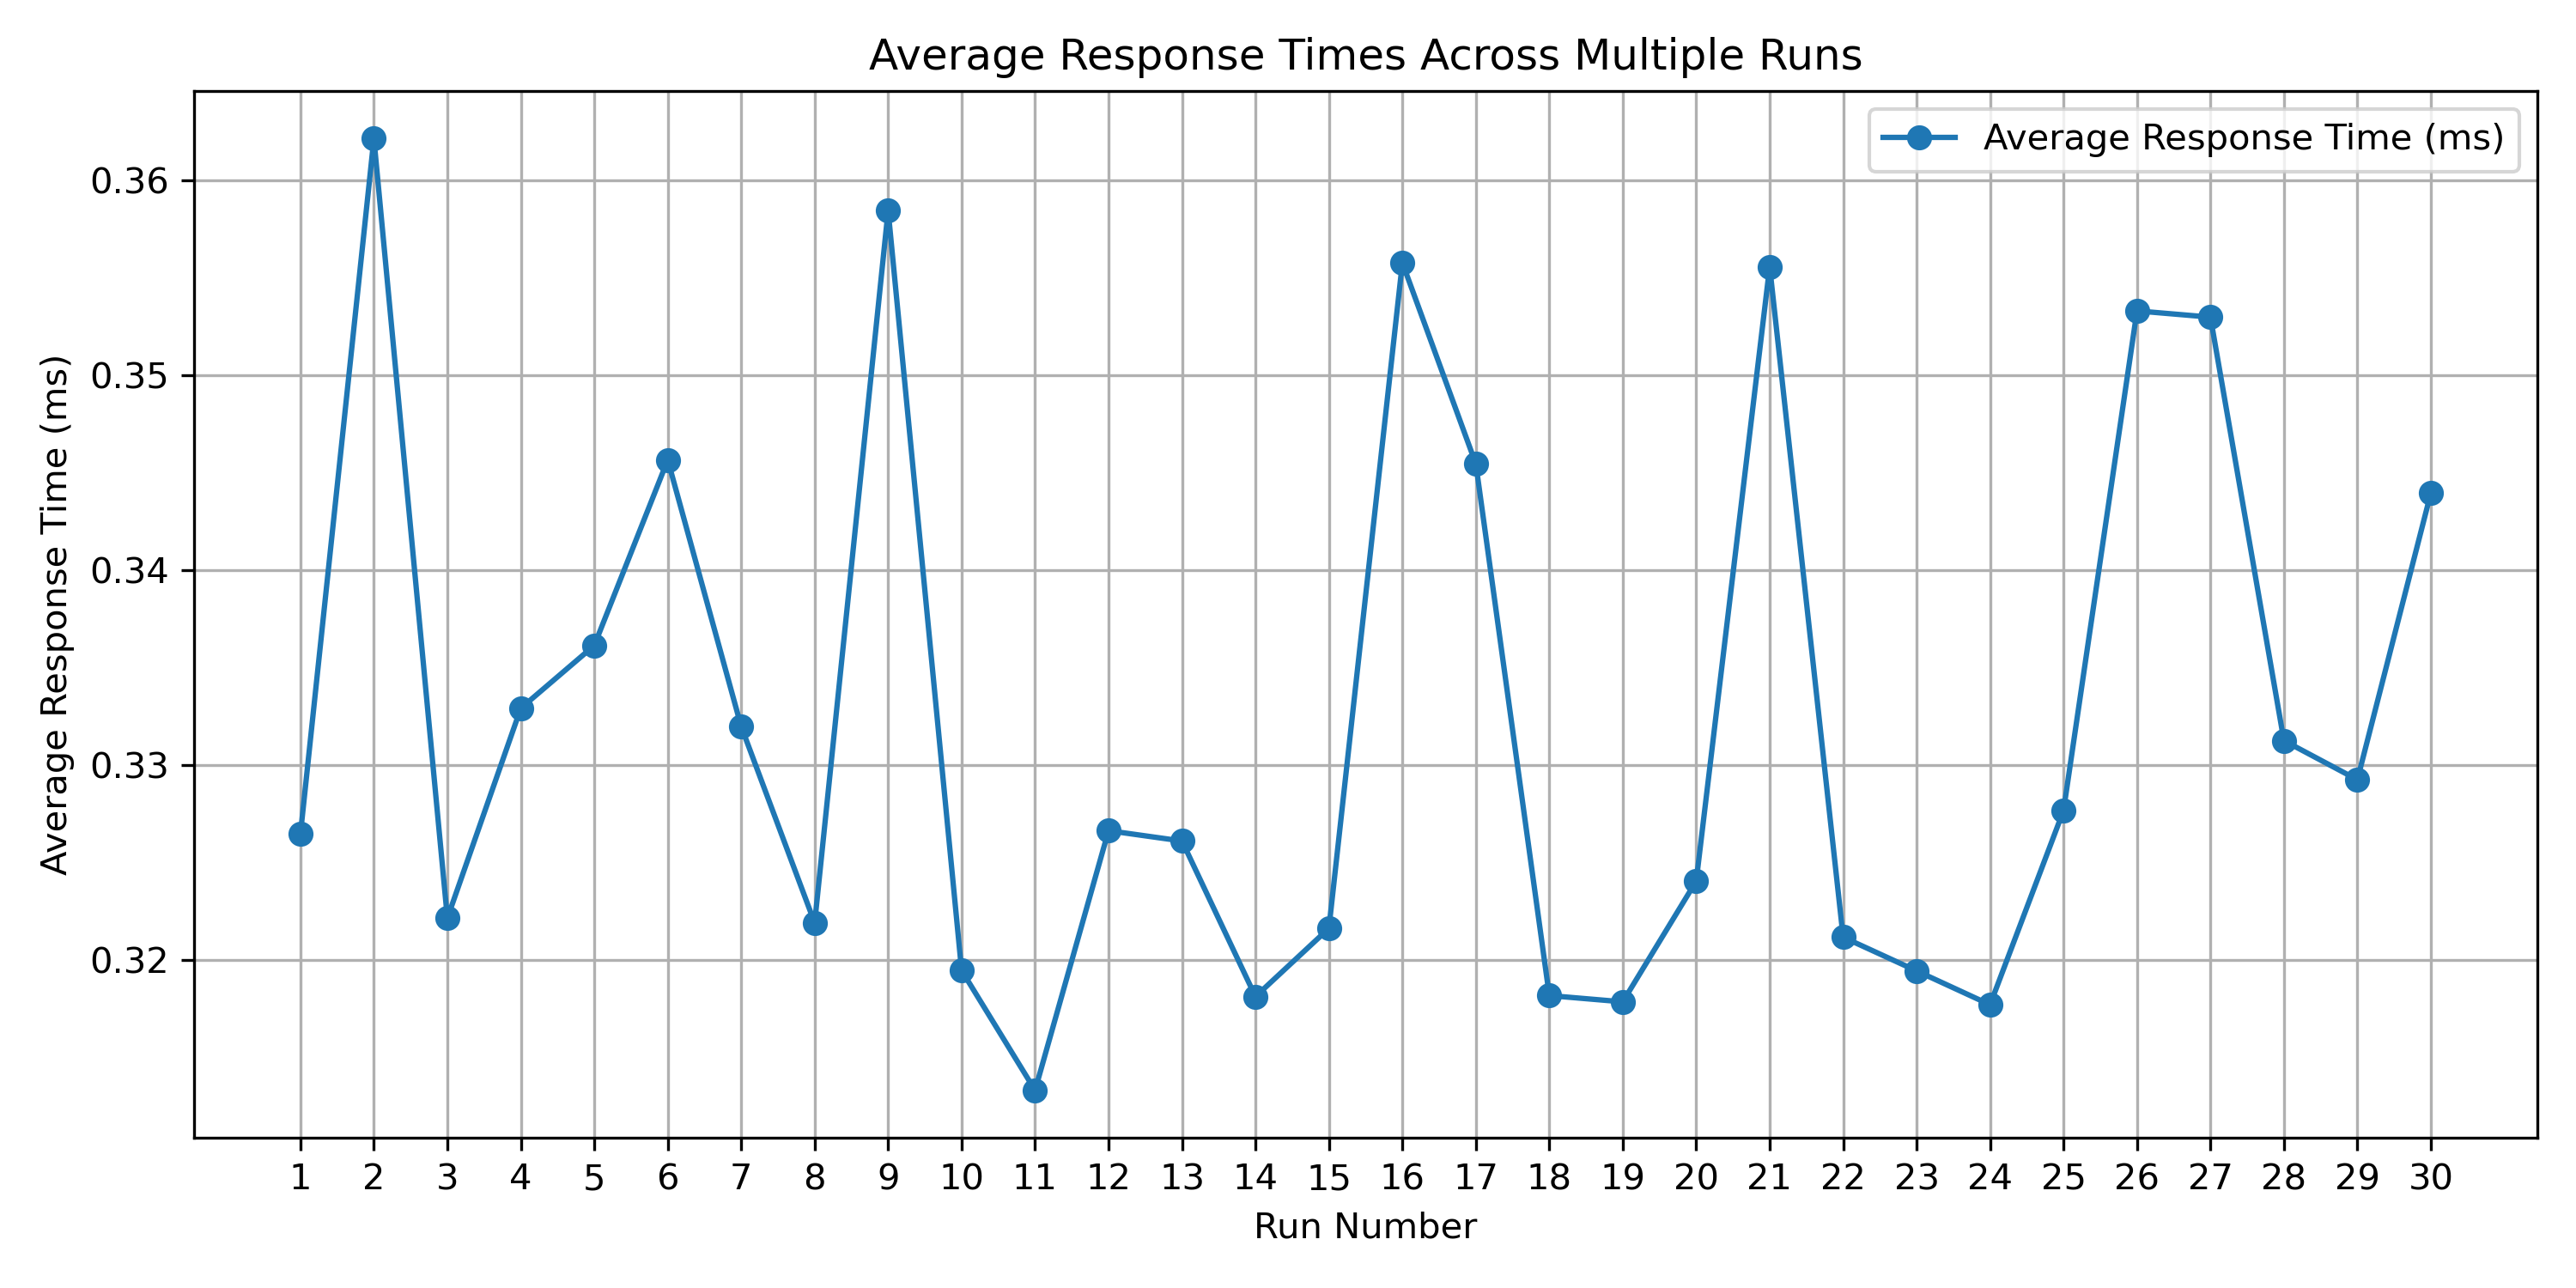

The file beside this chart, header and first rows:
Replica, Request 1, Request 2, Request 3, Request 4, Request 5, Request 6, Request 7, Request 8, Request 9, Request 10, Request 11, Request 12, Request 13, Request 14, Request 15, Request 16, Request 17, Request 18, Request 19, Request 20, Request 21, Request 22, Request 23
1, 8.956, 0.325, 0.2997, 0.3698, 0.3371, 0.2928, 0.325, 0.4489, 0.2913, 0.2909, 0.3133, 0.3302, 0.4625, 0.3395, 0.2739, 0.3259, 0.4587, 0.3388, 0.4227, 0.3226, 0.3555, 0.2909, 0.2809
2, 0.3436, 0.5064, 0.3276, 0.3018, 0.4151, 0.3853, 0.4077, 0.3209, 1.082, 0.2973, 0.4439, 0.3171, 0.3784, 0.3402, 0.298, 0.416, 0.2863, 0.4289, 0.3076, 0.2847, 0.4101, 0.3893, 0.3676
3, 0.3629, 0.2959, 0.4108, 0.3474, 0.3116, 0.3273, 0.324, 0.289, 0.3409, 0.2935, 0.288, 0.2868, 0.4206, 0.277, 0.3264, 0.3383, 0.3974, 0.2844, 0.3161, 0.2849, 0.309, 0.2761, 0.2866
4, 0.2909, 0.3421, 0.3083, 0.3002, 0.4926, 0.397, 0.2983, 0.298, 0.3464, 0.3684, 0.3111, 0.3238, 0.3211, 0.3569, 0.3455, 0.3228, 0.3998, 0.3448, 0.4692, 0.3006, 0.4308, 0.3099, 0.2897
5, 0.3204, 0.3841, 0.3181, 0.3004, 0.4573, 0.3085, 0.3929, 0.2828, 0.3796, 0.2894, 0.3338, 0.3877, 0.3886, 0.3538, 0.3471, 0.469, 0.3386, 0.3965, 0.2985, 0.2673, 0.4303, 0.2677, 0.3116
6, 0.2768, 0.2885, 0.2739, 0.37, 0.2904, 0.3052, 0.4251, 0.3383, 0.4463, 0.2971, 0.3867, 0.494, 0.4463, 0.2882, 0.3331, 0.3414, 0.3932, 0.3259, 0.3438, 0.4559, 0.3326, 0.2952, 0.355
7, 0.3107, 0.3402, 0.3414, 0.3116, 0.4046, 0.3791, 0.314, 0.4494, 0.3309, 0.4032, 0.2956, 0.3066, 0.3047, 0.2851, 0.3779, 0.2699, 0.4461, 0.2904, 0.4637, 0.3059, 0.2961, 0.2968, 0.4115
8, 0.3858, 0.3371, 0.294, 0.3588, 0.2921, 0.3469, 0.3321, 0.4325, 0.2954, 0.3481, 0.3071, 0.3107, 0.3493, 0.3304, 0.3195, 0.2918, 0.3481, 0.3252, 0.3016, 0.3116, 0.3555, 0.3798, 0.2809
9, 0.3226, 0.293, 0.3319, 0.289, 0.3853, 0.2897, 0.3288, 0.2787, 0.3788, 0.3355, 0.3335, 0.2685, 0.3123, 0.3357, 0.3331, 0.3088, 0.2785, 0.5298, 0.4232, 0.849, 0.293, 0.3555, 0.3018
10, 0.3896, 0.2823, 0.3181, 0.2861, 0.3746, 0.3221, 0.2873, 0.2968, 0.3808, 0.2801, 0.267, 0.3254, 0.406, 0.3026, 0.3057, 0.2813, 0.2663, 0.2921, 0.4923, 0.349, 0.2911, 0.2744, 0.3648
11, 0.2825, 0.3102, 0.3195, 0.2928, 0.2513, 0.3147, 0.2713, 0.3793, 0.2882, 0.2623, 0.3397, 0.2787, 0.3619, 0.2899, 0.2713, 0.3278, 0.2799, 0.294, 0.3083, 0.293, 0.2742, 0.3095, 0.3552
12, 0.288, 0.2716, 0.3636, 0.3238, 0.4222, 0.3226, 0.2997, 0.2608, 0.3312, 0.3893, 0.345, 0.284, 0.2911, 0.2997, 0.2766, 0.304, 0.3197, 0.3934, 0.3321, 0.3111, 0.2911, 0.4287, 0.3445
13, 0.3016, 0.3393, 0.3211, 0.4382, 0.2999, 0.3099, 0.4768, 0.3095, 0.3099, 0.3207, 0.3011, 0.3321, 0.3176, 0.3145, 0.4592, 0.2818, 0.3021, 0.324, 0.3009, 0.3679, 0.2935, 0.3359, 0.4232
14, 0.3893, 0.2842, 0.2911, 0.3016, 0.3443, 0.2701, 0.3035, 0.2797, 0.3202, 0.2861, 0.3009, 0.3376, 0.2809, 0.4354, 0.3152, 0.2942, 0.2809, 0.3259, 0.2875, 0.3154, 0.294, 0.2861, 0.4127
15, 0.2861, 0.3607, 0.3045, 0.4168, 0.4346, 0.2961, 0.3119, 0.3166, 0.3006, 0.3617, 0.3672, 0.32, 0.3252, 0.427, 0.2804, 0.2975, 0.3889, 0.2854, 0.335, 0.2799, 0.2949, 0.3054, 0.2863
16, 0.3202, 0.3228, 0.3929, 0.3688, 0.2973, 0.3927, 0.3228, 0.3495, 0.3083, 0.2868, 0.4854, 0.5021, 0.4339, 0.3116, 0.3006, 0.3119, 0.3984, 0.2849, 0.3889, 0.3459, 0.2997, 0.3397, 0.4861
17, 0.2687, 0.3722, 0.2644, 0.3741, 0.3407, 0.385, 0.3633, 0.2832, 0.3226, 0.3242, 0.2675, 0.3099, 0.3102, 0.4435, 0.3936, 0.411, 0.4056, 0.3326, 0.3583, 0.3748, 0.3393, 0.3176, 0.3414
18, 0.3533, 0.4694, 0.356, 0.4139, 0.2859, 0.2799, 0.422, 0.3088, 0.3428, 0.2842, 0.3691, 0.3028, 0.2761, 0.447, 0.2787, 0.2987, 0.2875, 0.2847, 0.3297, 0.3693, 0.2968, 0.2904, 0.3028
19, 0.2737, 0.2828, 0.3374, 0.3037, 0.3207, 0.3347, 0.3076, 0.2961, 0.303, 0.278, 0.2904, 0.3152, 0.3371, 0.2754, 0.3955, 0.3924, 0.3331, 0.4091, 0.2854, 0.2942, 0.3159, 0.3035, 0.288
20, 0.3724, 0.2768, 0.3037, 0.3419, 0.3102, 0.3479, 0.3068, 0.3474, 0.2956, 0.3569, 0.294, 0.2954, 0.2725, 0.3412, 0.3381, 0.3748, 0.3841, 0.2925, 0.3295, 0.2973, 0.2792, 0.3889, 0.2971
21, 0.3312, 0.2816, 0.3731, 0.3102, 0.4427, 0.3331, 0.355, 0.3085, 0.3362, 0.9093, 0.3226, 0.2875, 0.3829, 0.3352, 0.4015, 0.3579, 0.3357, 0.3006, 0.3028, 0.2897, 0.2723, 0.3176, 0.3302
22, 0.3104, 0.3257, 0.2799, 0.3076, 0.2849, 0.3204, 0.2992, 0.3376, 0.2775, 0.3471, 0.2925, 0.3963, 0.3552, 0.294, 0.2942, 0.4151, 0.3316, 0.4132, 0.2828, 0.392, 0.2813, 0.4067, 0.3004
23, 0.2935, 0.2751, 0.3173, 0.2916, 0.4654, 0.2949, 0.3815, 0.2851, 0.2885, 0.3333, 0.3104, 0.4041, 0.3407, 0.2849, 0.3383, 0.2935, 0.2816, 0.2906, 0.2813, 0.2952, 0.2947, 0.4478, 0.3312
24, 0.3431, 0.2997, 0.411, 0.2801, 0.4563, 0.3133, 0.2837, 0.2885, 0.351, 0.3116, 0.288, 0.3753, 0.3085, 0.2844, 0.3512, 0.3009, 0.3505, 0.3703, 0.2861, 0.3142, 0.2785, 0.3839, 0.2687
25, 0.314, 0.2925, 0.401, 0.2825, 0.3147, 0.2937, 0.397, 0.4275, 0.2823, 0.2909, 0.3295, 0.3109, 0.3443, 0.2971, 0.2804, 0.3281, 0.3004, 0.3796, 0.3209, 0.2959, 0.3335, 0.308, 0.3247
26, 0.3521, 0.3235, 0.2968, 0.2925, 0.3099, 0.3464, 0.2816, 0.2995, 0.4253, 0.4613, 0.3502, 0.4718, 0.298, 0.2902, 0.32, 0.3979, 0.3104, 0.2937, 0.438, 0.3343, 0.3223, 0.3622, 0.2949
27, 0.3207, 0.334, 0.325, 0.3092, 0.3147, 0.3443, 0.2882, 0.3128, 0.396, 0.299, 0.3331, 0.2818, 0.3412, 0.3424, 0.3643, 0.3114, 0.3448, 0.2975, 0.2725, 0.2682, 0.3166, 0.4239, 0.4709
28, 0.3033, 0.3257, 0.3061, 0.2799, 0.3028, 0.3002, 0.2947, 0.4048, 0.2811, 0.3552, 0.298, 0.2837, 0.3099, 0.2854, 0.3119, 0.314, 0.4125, 0.3431, 0.3235, 0.3707, 0.3846, 0.2856, 0.3958
29, 0.3996, 0.3221, 0.3116, 0.3059, 0.3512, 0.3383, 0.3047, 0.3195, 0.4444, 0.3321, 0.278, 0.2844, 0.4969, 0.294, 0.3808, 0.3102, 0.3233, 0.3052, 0.3052, 0.299, 0.2723, 0.2911, 0.4137
30, 0.2952, 0.3002, 0.3021, 0.3221, 0.4392, 0.4909, 0.2785, 0.3355, 0.6709, 0.4029, 0.3626, 0.3095, 0.3536, 0.4809, 0.3397, 0.4215, 0.3047, 0.2885, 0.3183, 0.3769, 0.3307, 0.3331, 0.3428
